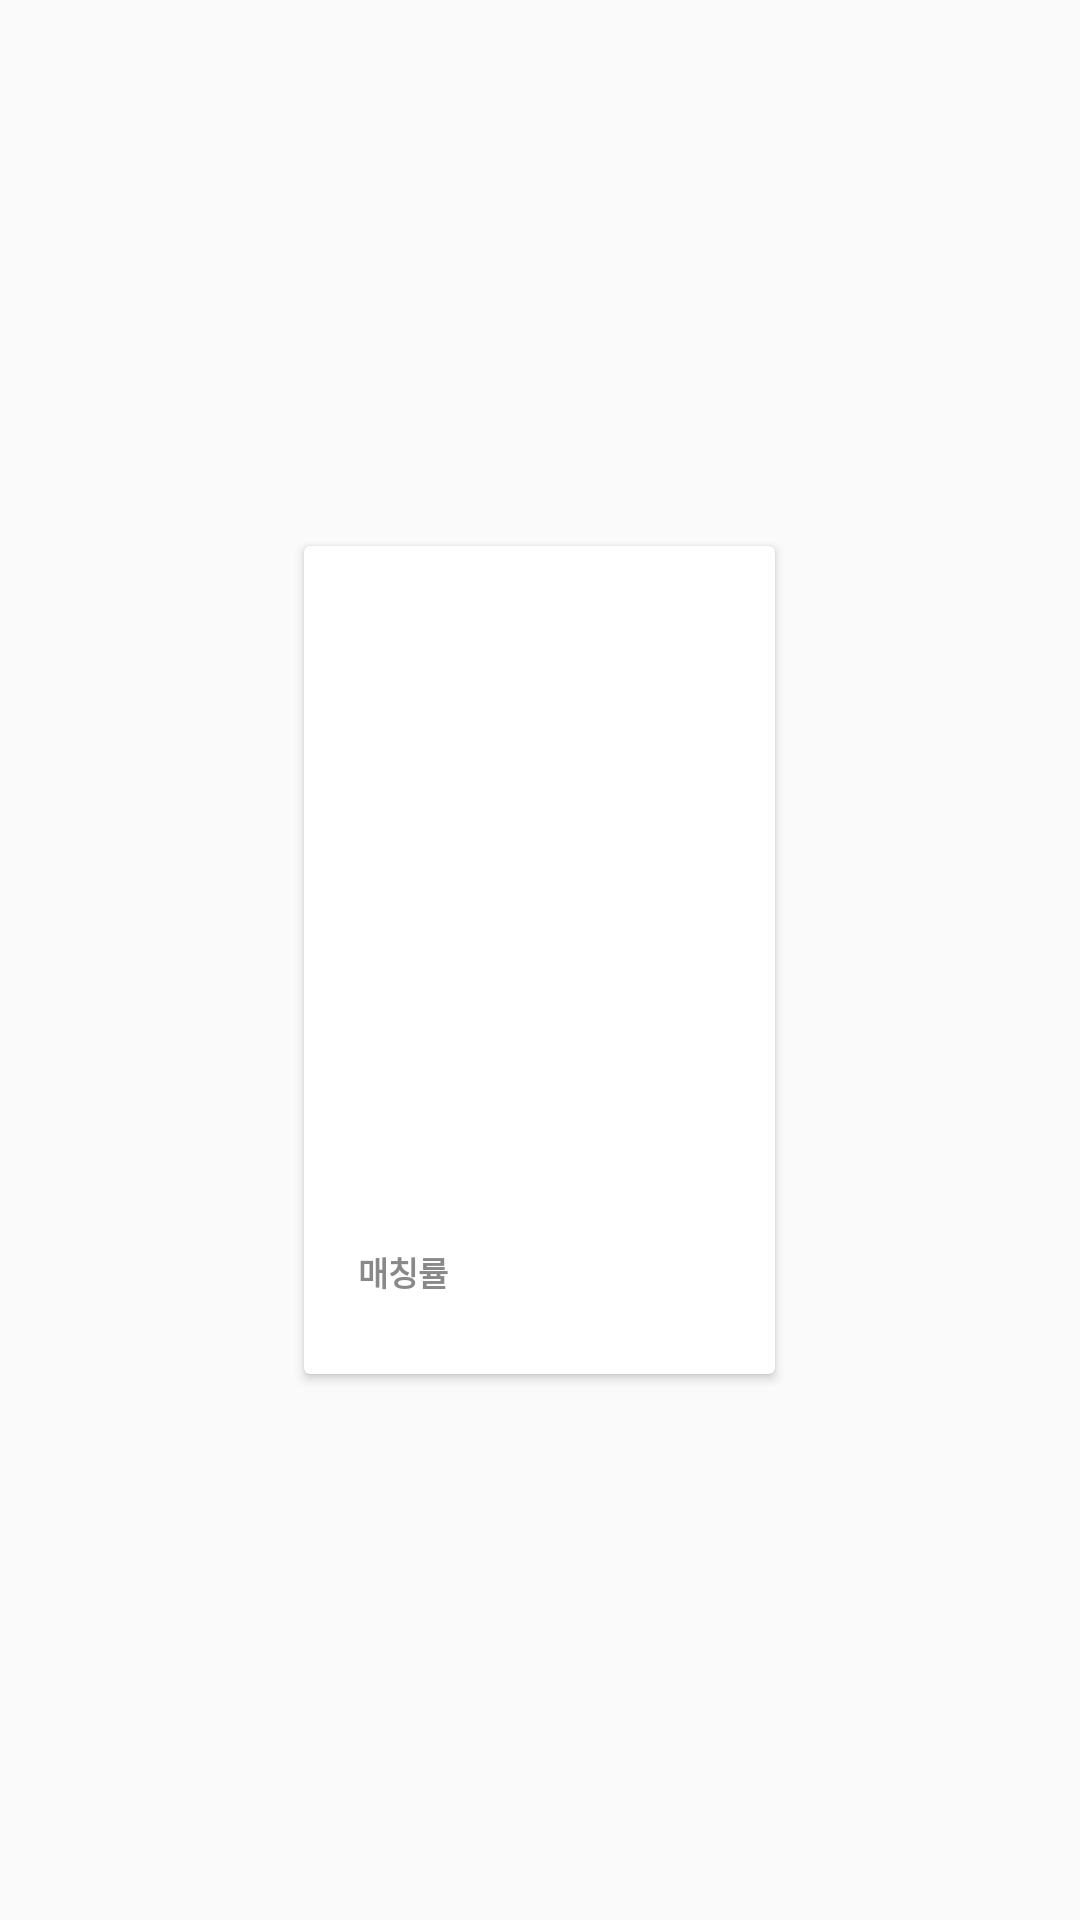

Produce the Android XML layout that renders to this screen, including the resource entries it uses.
<!-- AndroidManifest.xml: application theme AppTheme -->
<!-- res/layout/fragment_card.xml -->
<FrameLayout xmlns:android="http://schemas.android.com/apk/res/android"
    xmlns:card_view="http://schemas.android.com/apk/res-auto"
    xmlns:tools="http://schemas.android.com/tools"
    android:layout_width="match_parent"
    android:layout_height="match_parent"
    tools:context="kr.applepi.coolapp.fragments.CardFragment">

    <RelativeLayout
        android:layout_width="match_parent"
        android:layout_height="match_parent">

        <android.support.v7.widget.CardView
            android:id="@+id/card_view"
            android:layout_width="157dp"
            android:layout_height="276dp"
            android:layout_centerInParent="true"
            android:layout_margin="2dp"
            android:clickable="true"
            android:foreground="?android:attr/selectableItemBackground"
            card_view:cardCornerRadius="2dp">

            <LinearLayout
                android:layout_width="match_parent"
                android:layout_height="match_parent"
                android:orientation="vertical">

                <ImageView
                    android:id="@+id/iv_profile"
                    android:layout_width="match_parent"
                    android:layout_height="157dp" />

                <LinearLayout
                    android:layout_width="match_parent"
                    android:layout_height="match_parent"
                    android:orientation="vertical"
                    android:paddingBottom="20dp"
                    android:paddingLeft="18dp"
                    android:paddingTop="15dp">

                    <TextView
                        android:id="@+id/tv_message"
                        android:layout_width="match_parent"
                        android:layout_height="wrap_content"
                        android:textColor="@color/light_gray"
                        android:textSize="@dimen/small"
                        android:textStyle="bold" />

                    <TextView
                        android:id="@+id/tv_nickname"
                        android:layout_width="match_parent"
                        android:layout_height="wrap_content"
                        android:layout_marginTop="4dp"
                        android:textColor="#4d4d4d"
                        android:textSize="@dimen/normal"
                        android:textStyle="bold" />

                    <TextView
                        android:id="@+id/tv_info"
                        android:layout_width="match_parent"
                        android:layout_height="wrap_content"
                        android:layout_marginTop="4dp"
                        android:textColor="@color/light_gray"
                        android:textSize="@dimen/small"
                        android:textStyle="bold" />

                    <LinearLayout
                        android:layout_width="wrap_content"
                        android:layout_height="wrap_content"
                        android:layout_marginTop="4dp"
                        android:orientation="horizontal"
                        android:textStyle="bold">

                        <TextView
                            android:layout_width="wrap_content"
                            android:layout_height="wrap_content"
                            android:text="매칭률 "
                            android:textColor="@color/light_gray"
                            android:textSize="@dimen/small"
                            android:textStyle="bold" />

                        <TextView
                            android:id="@+id/tv_matching_rate"
                            android:layout_width="wrap_content"
                            android:layout_height="wrap_content"
                            android:textColor="#f05632"
                            android:textSize="@dimen/small"
                            android:textStyle="bold" />
                    </LinearLayout>

                </LinearLayout>
            </LinearLayout>
        </android.support.v7.widget.CardView>
    </RelativeLayout>


</FrameLayout>
<!-- resources referenced by this layout -->
<resources>
  <color name="light_gray">#898989</color>
  <dimen name="normal">15sp</dimen>
  <dimen name="small">11sp</dimen>
  <style name="AppTheme" parent="Theme.AppCompat.Light.NoActionBar">
          <item name="colorPrimary">@color/sky</item>
          <item name="colorPrimaryDark">@color/deep_sky</item>
      </style>
  <color name="sky">#90caf9</color>
  <color name="deep_sky">#64b5f6</color>
</resources>
